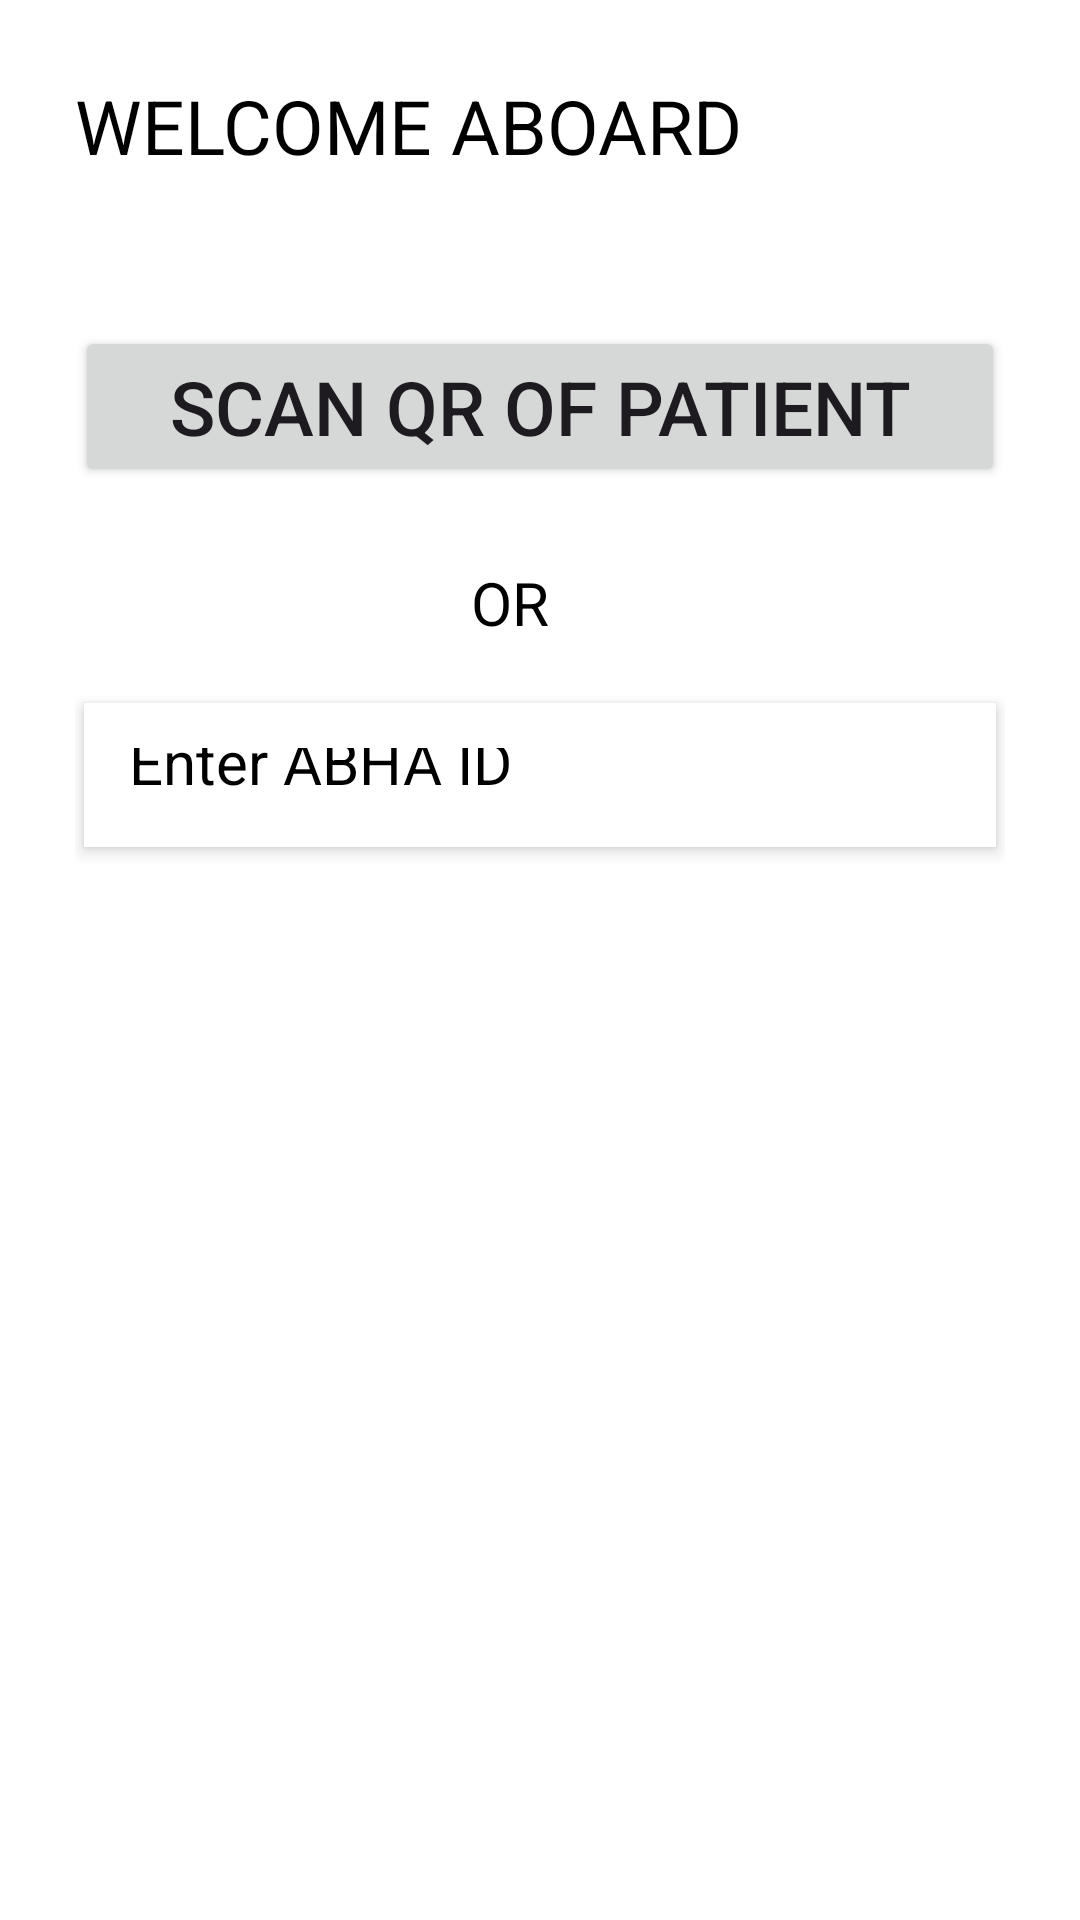

This screen was rendered from an Android layout file. Write that file and the resources it references.
<!-- AndroidManifest.xml: application theme Theme.ProjectAdd -->
<!-- res/layout/activity_doctor_scan_patient.xml -->
<?xml version="1.0" encoding="utf-8"?>
<LinearLayout
    xmlns:android="http://schemas.android.com/apk/res/android"
    xmlns:app="http://schemas.android.com/apk/res-auto"
    xmlns:tools="http://schemas.android.com/tools"
    android:layout_width="match_parent"
    android:layout_height="match_parent"
    android:background="@color/white"
    tools:context=".DoctorScanPatientActivity">

    <LinearLayout
        android:id="@+id/doctorrrrrr"
        android:layout_width="match_parent"
        android:layout_height="match_parent"
        android:orientation="vertical"
        android:padding="25dp"
     >

        <TextView
            android:layout_width="match_parent"
            android:layout_height="wrap_content"
            android:text="WELCOME ABOARD"
            android:textColor="@color/black"
            android:textSize="25dp"
            android:layout_marginBottom="50dp"/>


        <Button
            android:id="@+id/scanQRPatient"
            android:layout_width="match_parent"
            android:layout_height="wrap_content"
            android:text="Scan QR of patient"
            android:textSize="25dp"
            android:layout_marginBottom="25dp"/>

        <TextView
            android:layout_width="46dp"
            android:layout_height="wrap_content"
            android:layout_gravity="center"
            android:layout_marginBottom="20dp"
            android:text="OR"
            android:textColor="@color/black"
            android:textSize="20dp"

            />

        <EditText
            android:id="@+id/enterAbhaID"
            android:layout_width="match_parent"
            android:layout_height="48dp"
            android:layout_marginHorizontal="3dp"
            android:textColorHint="@color/black"
            android:ems="10"
            android:background="@color/white"
            android:layout_marginBottom="10dp"
            android:elevation="3dp"
            android:padding="15dp"
            android:textColor="@color/black"
            android:inputType="textPersonName"
            android:hint="Enter ABHA ID"
            android:textSize="20dp"
            />
    </LinearLayout>

</LinearLayout>
<!-- resources referenced by this layout -->
<resources>
  <color name="black">#FF000000</color>
  <color name="white">#FFFFFFFF</color>
  <style name="Theme.ProjectAdd" parent="Base.Theme.ProjectAdd" />
  <style name="Base.Theme.ProjectAdd" parent="Theme.Material3.DayNight.NoActionBar">
          
          
      </style>
</resources>
